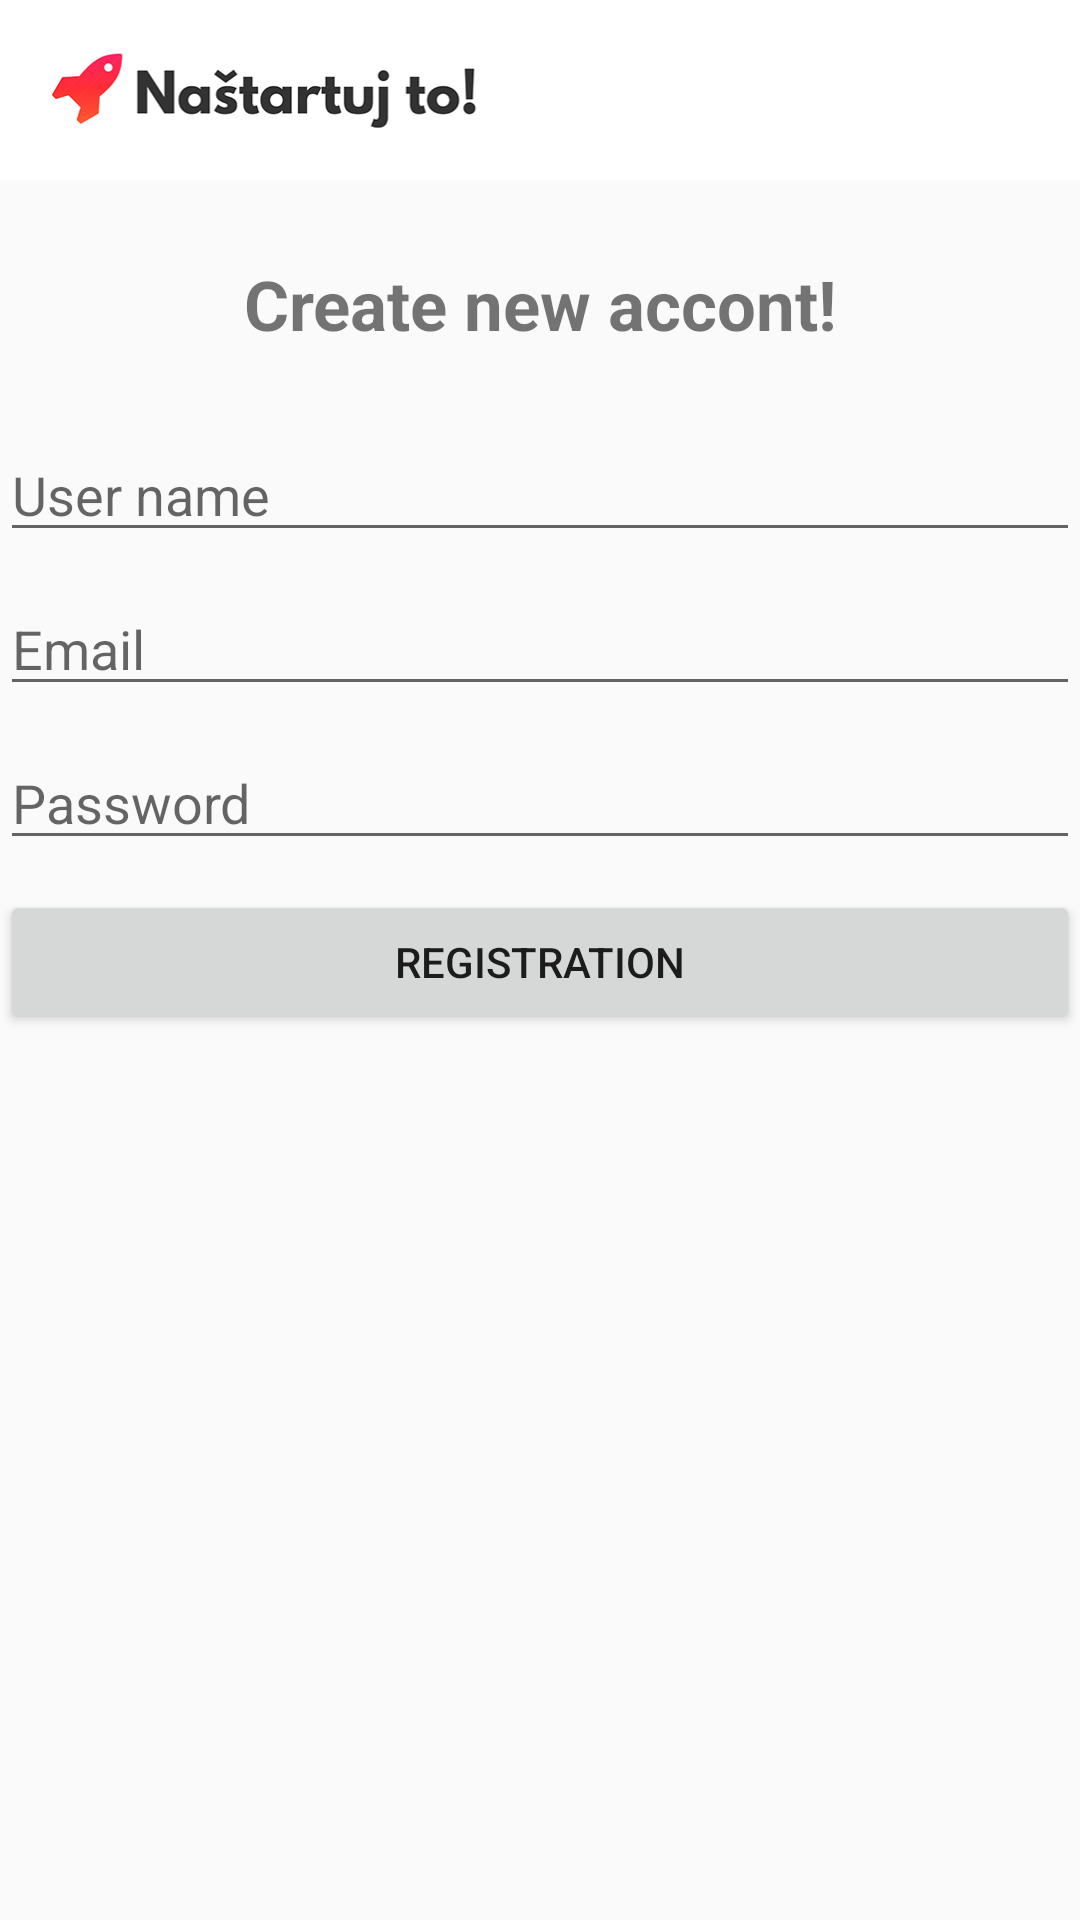

Here is an Android app screen rendered from its layout file. Give the layout XML and the strings, colors and styles it references.
<!-- AndroidManifest.xml: application theme AppTheme.NoAction -->
<!-- res/layout/activity_registration.xml -->
<?xml version="1.0" encoding="utf-8"?>
<RelativeLayout xmlns:android="http://schemas.android.com/apk/res/android"
    xmlns:app="http://schemas.android.com/apk/res-auto"
    xmlns:tools="http://schemas.android.com/tools"
    android:layout_width="match_parent"
    android:layout_height="match_parent"
    tools:context=".Registration">

    <include
        android:id="@+id/toolbar"
        layout="@layout/bar_layout"/>

    <LinearLayout
        android:layout_width="match_parent"
        android:orientation="vertical"
        android:gravity="center_horizontal"
        android:layout_height="wrap_content"
        android:layout_below="@+id/toolbar"
        >

        <TextView
            android:layout_width="match_parent"
            android:layout_height="match_parent"
            android:text="Create new accont!"
            android:gravity="center"
            android:layout_marginTop="10dp"
            android:padding="16dp"
            android:textSize="23sp"
            android:textStyle="bold"
            app:layout_constraintBottom_toBottomOf="parent"
            app:layout_constraintLeft_toLeftOf="parent"
            app:layout_constraintRight_toRightOf="parent"
            app:layout_constraintTop_toTopOf="parent" />

            <EditText
            android:id="@+id/userName"
            android:layout_width="match_parent"
            android:layout_height="wrap_content"
            android:ems="10"
            android:inputType="textEmailAddress"
            android:layout_marginTop="10dp"
            android:hint="User name"/>

        <EditText
            android:id="@+id/email"
            android:layout_width="match_parent"
            android:layout_height="wrap_content"
            android:ems="10"
            android:inputType="textEmailAddress"
            android:hint="Email"
            android:layout_marginTop="10dp"/>

        <EditText
            android:id="@+id/password"
            android:layout_width="match_parent"
            android:layout_height="wrap_content"
            android:ems="10"
            android:inputType="textPassword"
            android:hint="Password"
            android:layout_marginTop="10dp"/>

        <Button
            android:id="@+id/registrationButton"
            android:layout_width="match_parent"
            android:layout_height="wrap_content"
            android:text="Registration"
            android:layout_marginTop="10dp"/>
    </LinearLayout>

</RelativeLayout>
<!-- res/layout/bar_layout.xml (included above) -->
<?xml version="1.0" encoding="utf-8"?>
<androidx.appcompat.widget.Toolbar xmlns:android="http://schemas.android.com/apk/res/android"
    android:id="@+id/toolbar"
    android:layout_width="match_parent"
    android:layout_height="60dp"
    android:background="@color/colorWith">

    <RelativeLayout
        android:layout_width="match_parent"
        android:layout_height="match_parent">

        <LinearLayout
            android:layout_width="match_parent"
            android:layout_height="match_parent"
            android:orientation="horizontal"
            android:layout_alignParentLeft="true">

            <ImageView
                android:id="@+id/idLogo"
                android:layout_width="166dp"
                android:layout_height="match_parent"
                android:src="@drawable/logo_small" />

        </LinearLayout>

    </RelativeLayout>
</androidx.appcompat.widget.Toolbar>
<!-- resources referenced by this layout -->
<resources>
  <color name="colorWith">#ffff</color>
  <!-- drawable logo_small: png bitmap (drawable, 17863 bytes) -->
  <style name="AppTheme.NoAction">
          <item name="windowNoTitle">true</item>
          <item name="windowActionBar">false</item>
          <item name="actionMenuTextColor">@color/colorBlack</item>
      </style>
  <color name="colorBlack">#000000</color>
</resources>
